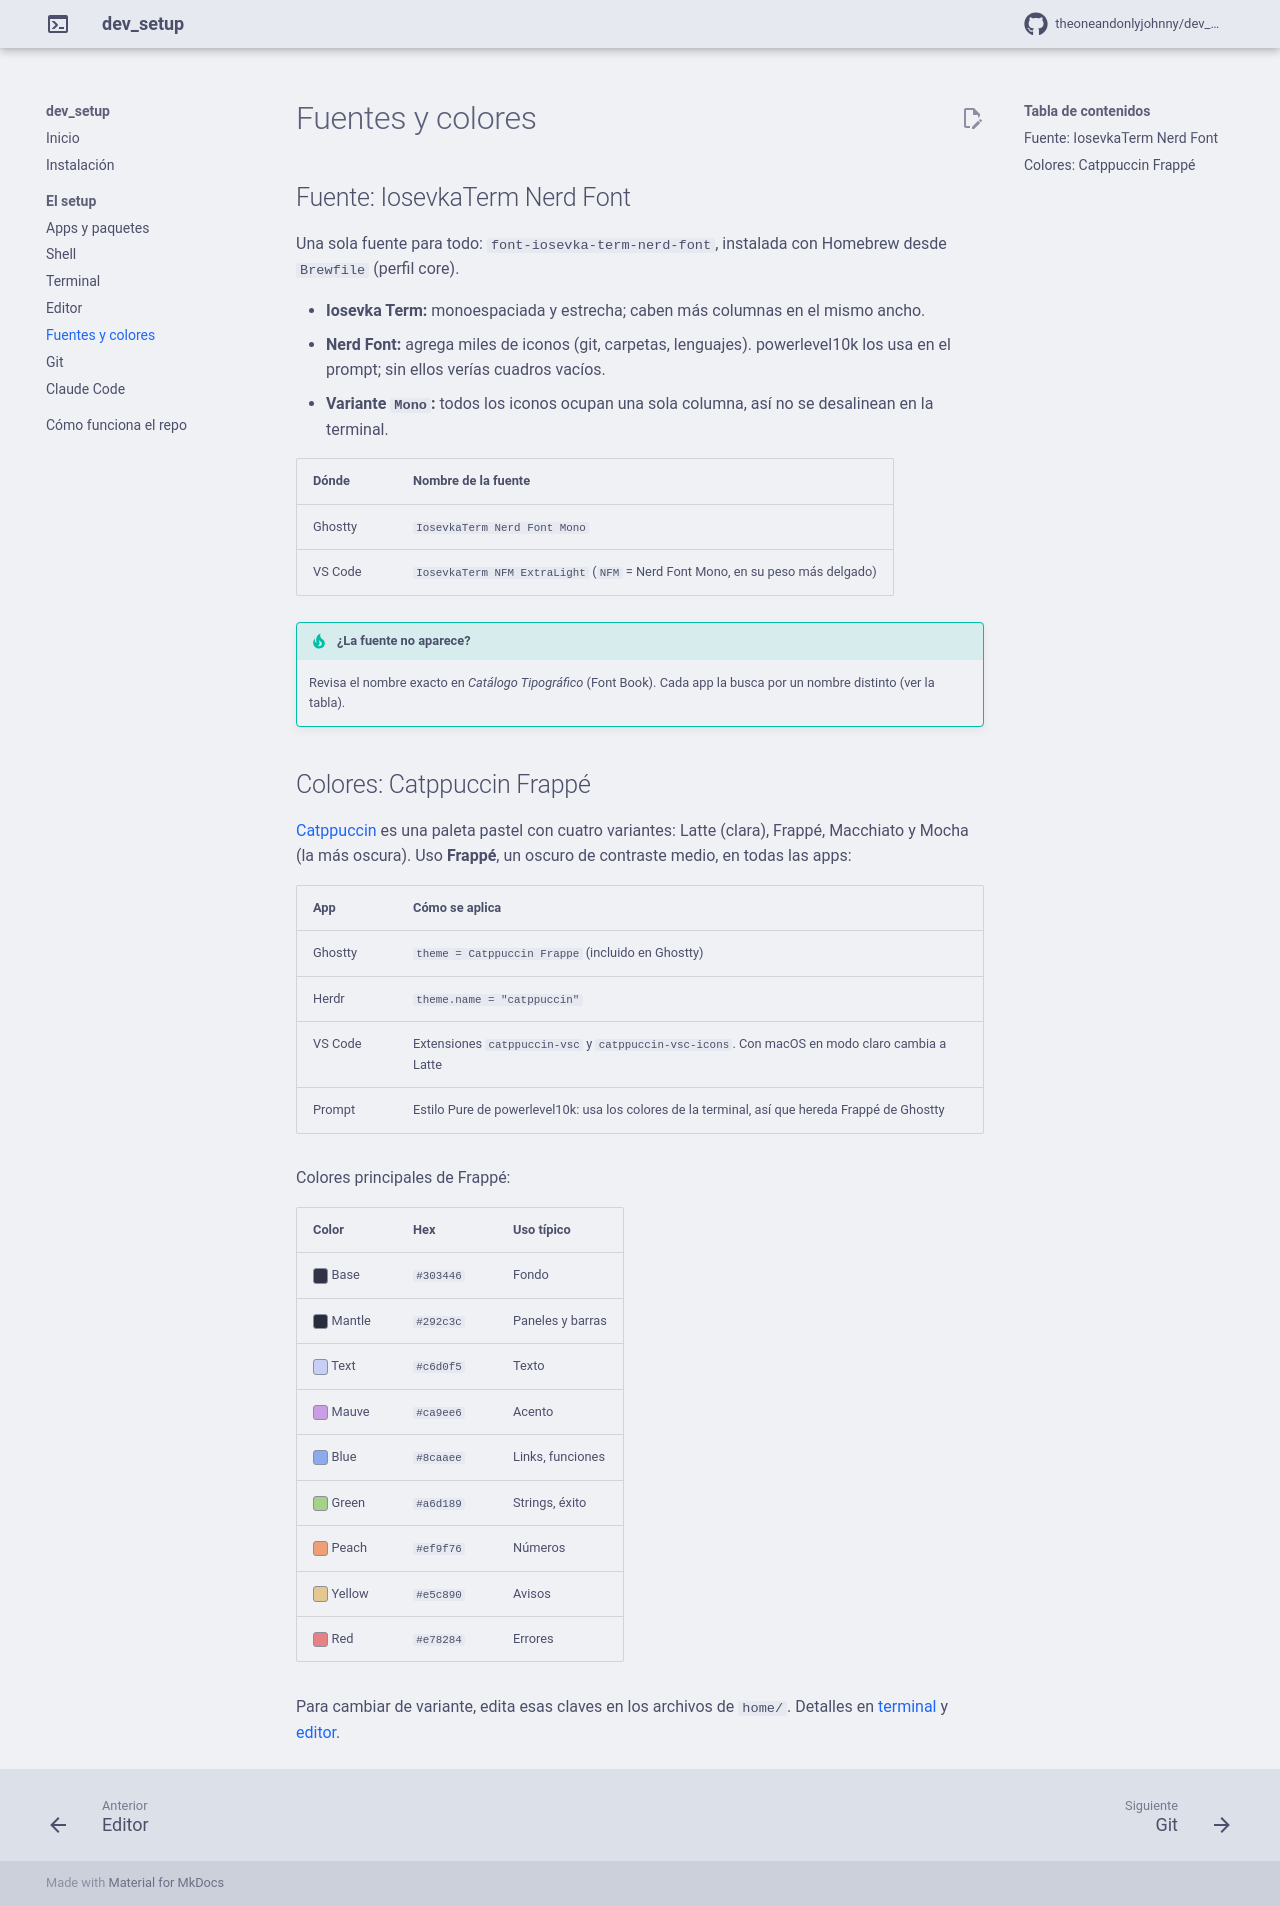

repository: TheOneAndOnlyJohnny/dev_setup · page: fonts-and-colors/index.html · generator: mkdocs

# Fuentes y colores

## Fuente: IosevkaTerm Nerd Font

Una sola fuente para todo: `font-iosevka-term-nerd-font`, instalada con Homebrew desde `Brewfile` (perfil core).

- **Iosevka Term:** monoespaciada y estrecha; caben más columnas en el mismo ancho.
- **Nerd Font:** agrega miles de iconos (git, carpetas, lenguajes). powerlevel10k los usa en el prompt; sin ellos verías cuadros vacíos.
- **Variante `Mono`:** todos los iconos ocupan una sola columna, así no se desalinean en la terminal.

| Dónde | Nombre de la fuente |
|---|---|
| Ghostty | `IosevkaTerm Nerd Font Mono` |
| VS Code | `IosevkaTerm NFM ExtraLight` (`NFM` = Nerd Font Mono, en su peso más delgado) |

!!! tip "¿La fuente no aparece?"
    Revisa el nombre exacto en *Catálogo Tipográfico* (Font Book). Cada app la busca por un nombre distinto (ver la tabla).

## Colores: Catppuccin Frappé

[Catppuccin](https://catppuccin.com) es una paleta pastel con cuatro variantes: Latte (clara), Frappé, Macchiato y Mocha (la más oscura). Uso **Frappé**, un oscuro de contraste medio, en todas las apps:

| App | Cómo se aplica |
|---|---|
| Ghostty | `theme = Catppuccin Frappe` (incluido en Ghostty) |
| Herdr | `theme.name = "catppuccin"` |
| VS Code | Extensiones `catppuccin-vsc` y `catppuccin-vsc-icons`. Con macOS en modo claro cambia a Latte |
| Prompt | Estilo Pure de powerlevel10k: usa los colores de la terminal, así que hereda Frappé de Ghostty |

Colores principales de Frappé:

| Color | Hex | Uso típico |
|---|---|---|
| <span class="swatch" style="background: #303446"></span> Base | `#303446` | Fondo |
| <span class="swatch" style="background: #292c3c"></span> Mantle | `#292c3c` | Paneles y barras |
| <span class="swatch" style="background: #c6d0f5"></span> Text | `#c6d0f5` | Texto |
| <span class="swatch" style="background: #ca9ee6"></span> Mauve | `#ca9ee6` | Acento |
| <span class="swatch" style="background: #8caaee"></span> Blue | `#8caaee` | Links, funciones |
| <span class="swatch" style="background: #a6d189"></span> Green | `#a6d189` | Strings, éxito |
| <span class="swatch" style="background: #ef9f76"></span> Peach | `#ef9f76` | Números |
| <span class="swatch" style="background: #e5c890"></span> Yellow | `#e5c890` | Avisos |
| <span class="swatch" style="background: #e78284"></span> Red | `#e78284` | Errores |

Para cambiar de variante, edita esas claves en los archivos de `home/`. Detalles en [terminal](terminal.md) y [editor](editor.md).
